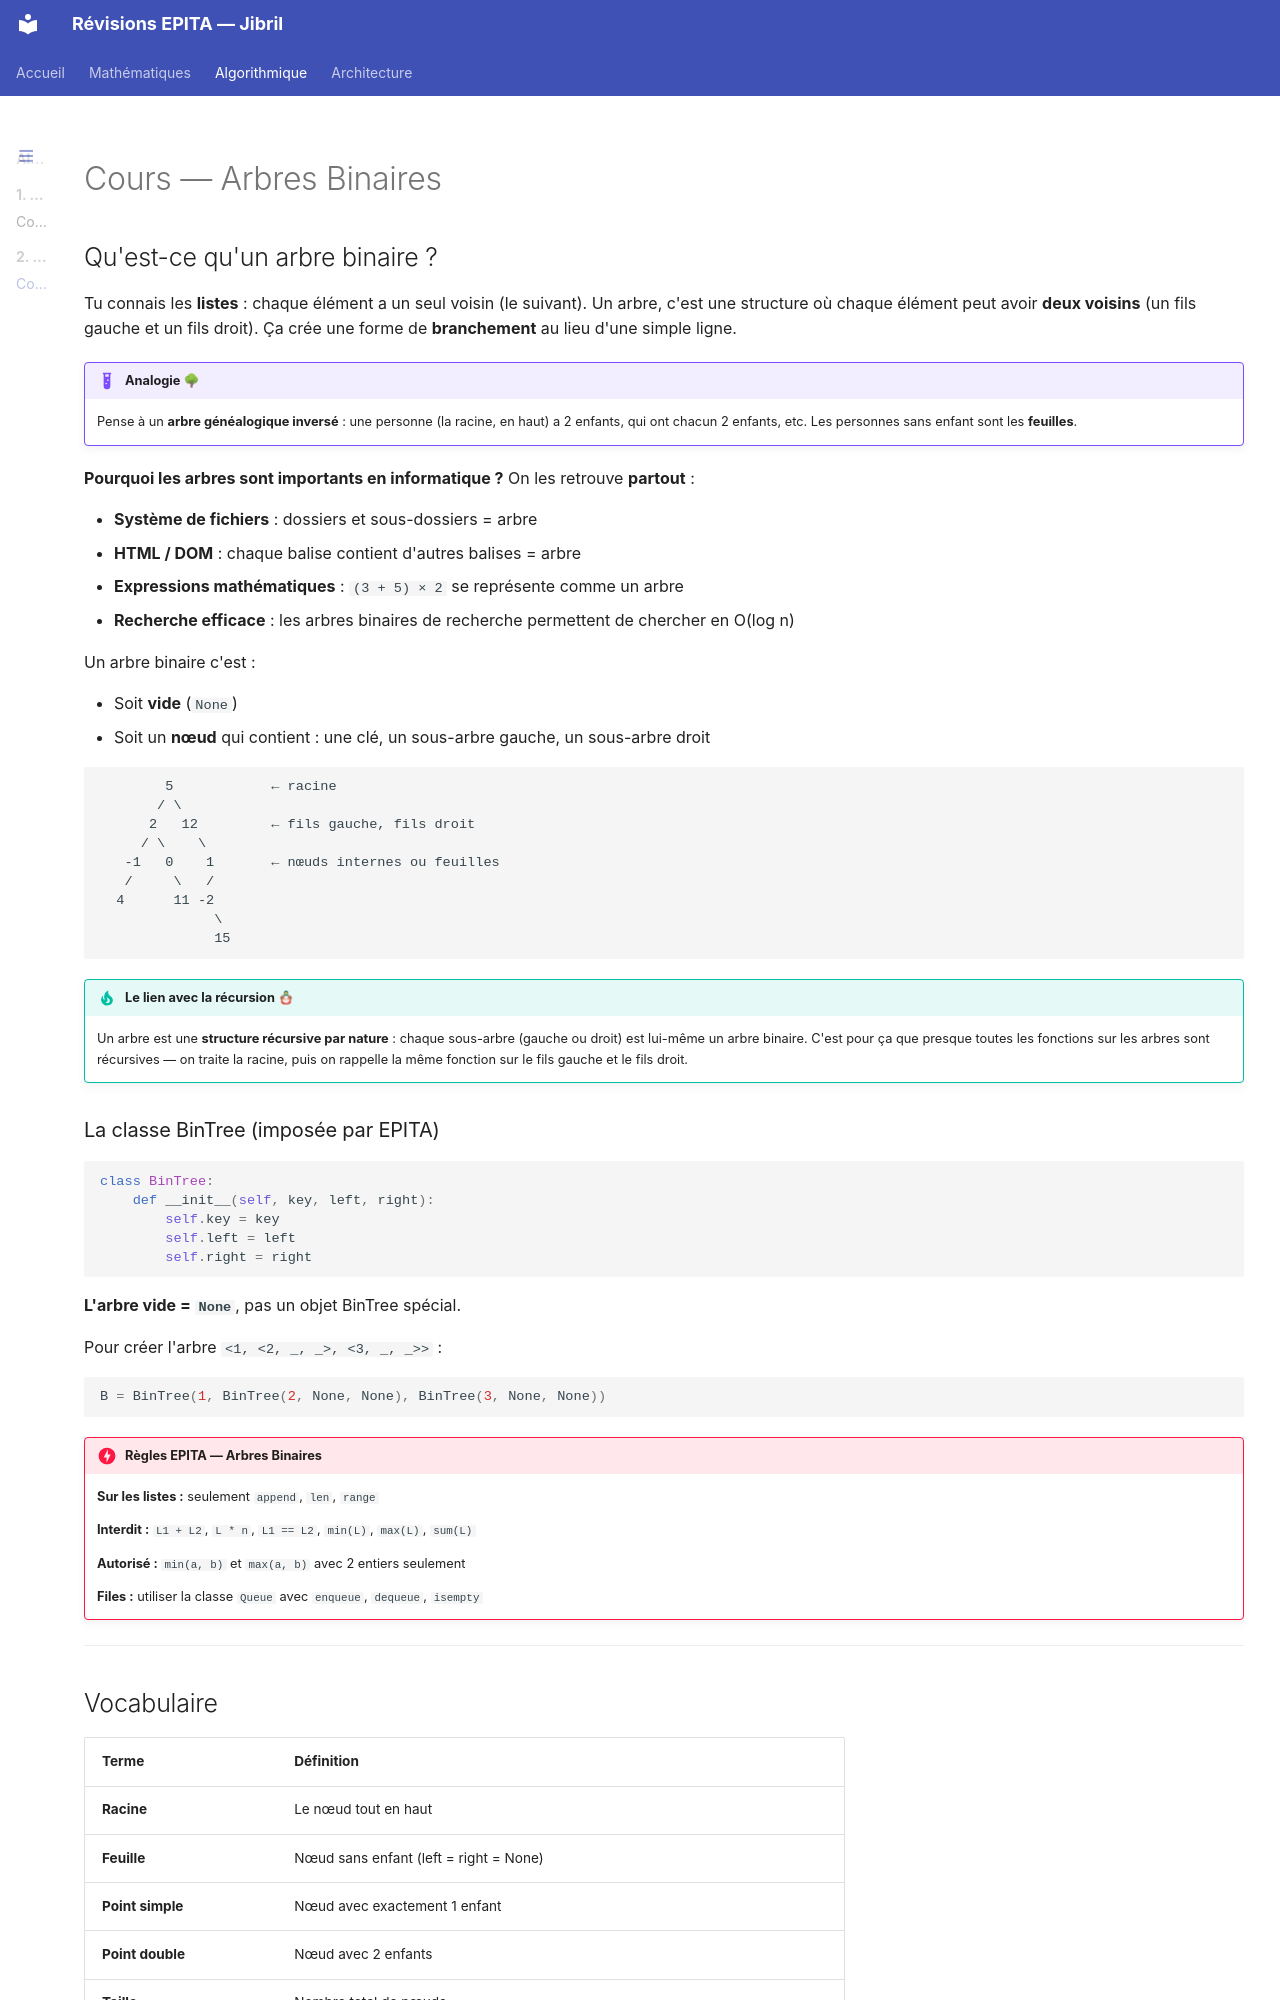

repository: Ib69/revision · page: algo/2_arbres_binaires/1_cours/index.html · generator: mkdocs

# Cours — Arbres Binaires

## Qu'est-ce qu'un arbre binaire ?

Tu connais les **listes** : chaque élément a un seul voisin (le suivant). Un arbre, c'est une structure où chaque élément peut avoir **deux voisins** (un fils gauche et un fils droit). Ça crée une forme de **branchement** au lieu d'une simple ligne.

!!! example "Analogie 🌳"
    Pense à un **arbre généalogique inversé** : une personne (la racine, en haut) a 2 enfants, qui ont chacun 2 enfants, etc. Les personnes sans enfant sont les **feuilles**.

**Pourquoi les arbres sont importants en informatique ?** On les retrouve **partout** :

- **Système de fichiers** : dossiers et sous-dossiers = arbre
- **HTML / DOM** : chaque balise contient d'autres balises = arbre
- **Expressions mathématiques** : `(3 + 5) × 2` se représente comme un arbre
- **Recherche efficace** : les arbres binaires de recherche permettent de chercher en O(log n)

Un arbre binaire c'est :

- Soit **vide** (`None`)
- Soit un **nœud** qui contient : une clé, un sous-arbre gauche, un sous-arbre droit

```
        5            ← racine
       / \
      2   12         ← fils gauche, fils droit
     / \    \
   -1   0    1       ← nœuds internes ou feuilles
   /     \   /
  4      11 -2
              \
              15
```

!!! tip "Le lien avec la récursion 🪆"
    Un arbre est une **structure récursive par nature** : chaque sous-arbre (gauche ou droit) est lui-même un arbre binaire. C'est pour ça que presque toutes les fonctions sur les arbres sont récursives — on traite la racine, puis on rappelle la même fonction sur le fils gauche et le fils droit.

### La classe BinTree (imposée par EPITA)

```python
class BinTree:
    def __init__(self, key, left, right):
        self.key = key
        self.left = left
        self.right = right
```

**L'arbre vide = `None`**, pas un objet BinTree spécial.

Pour créer l'arbre `<1, <2, _, _>, <3, _, _>>` :
```python
B = BinTree(1, BinTree(2, None, None), BinTree(3, None, None))
```

!!! danger "Règles EPITA — Arbres Binaires"
    **Sur les listes :** seulement `append`, `len`, `range`

    **Interdit :** `L1 + L2`, `L * n`, `L1 == L2`, `min(L)`, `max(L)`, `sum(L)`

    **Autorisé :** `min(a, b)` et `max(a, b)` avec 2 entiers seulement

    **Files :** utiliser la classe `Queue` avec `enqueue`, `dequeue`, `isempty`

---

## Vocabulaire

| Terme | Définition |
|---|---|
| **Racine** | Le nœud tout en haut |
| **Feuille** | Nœud sans enfant (left = right = None) |
| **Point simple** | Nœud avec exactement 1 enfant |
| **Point double** | Nœud avec 2 enfants |
| **Taille** | Nombre total de nœuds |
| **Hauteur** | Longueur du plus long chemin racine → feuille. Arbre vide = -1 |
| **Profondeur** | Distance d'un nœud à la racine (racine = profondeur 0) |
| **Arbre dégénéré** | Chaque nœud a au plus 1 enfant (= liste chaînée) |
| **Arbre complet** (perfect) | Toutes les feuilles au même niveau, pas de point simple |
| **Arbre parfait** (complete) | Tous les niveaux remplis sauf éventuellement le dernier (rempli de gauche à droite) |

---

## 1. Mesures — Taille et Hauteur

Avant de pouvoir manipuler un arbre, il faut savoir le **mesurer**. Les deux mesures de base sont la **taille** (combien de nœuds ?) et la **hauteur** (quelle profondeur maximum ?).

Ces mesures servent partout : pour estimer la **complexité** d'un algorithme, pour **tester la forme** d'un arbre (dégénéré, complet…), ou pour comparer deux arbres.

!!! info "Le réflexe à avoir"
    Ces deux fonctions suivent exactement le **squelette DFS** : cas de base (arbre vide), puis appels récursifs sur gauche et droite, puis on combine les résultats.
